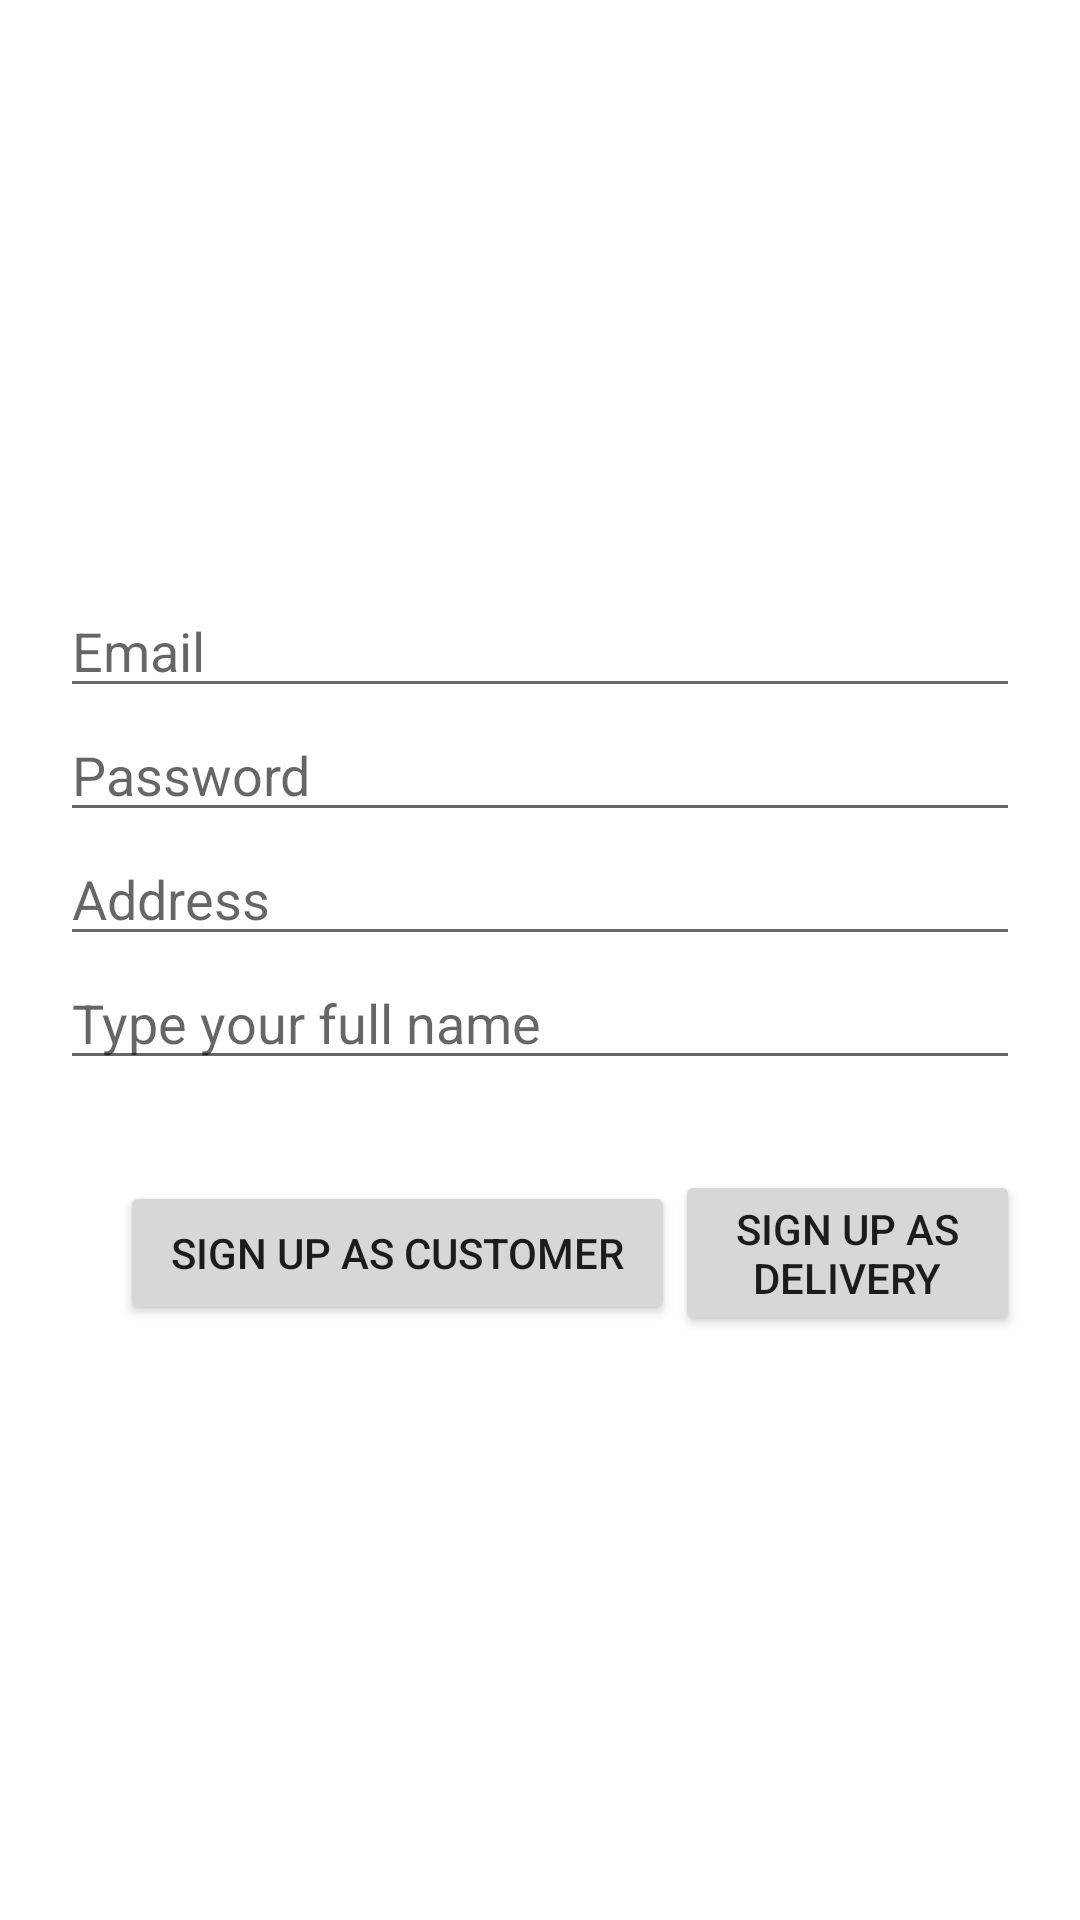

Layout XML and referenced resources for this Android screen:
<!-- AndroidManifest.xml: application theme Theme.BestRiceStore -->
<!-- res/layout/fragment_sign_up.xml -->
<?xml version="1.0" encoding="utf-8"?>
<LinearLayout    xmlns:android="http://schemas.android.com/apk/res/android"
    xmlns:app="http://schemas.android.com/apk/res-auto"
    xmlns:tools="http://schemas.android.com/tools"
    android:layout_width="match_parent"
    android:layout_height="match_parent"
    android:orientation="vertical"
    android:padding="20dp"
    android:gravity="center"
    tools:context=".login.SignUpFragment">

    <EditText
        android:id="@+id/email"
        android:layout_width="match_parent"
        android:layout_height="wrap_content"
        android:hint="Email"
        android:textColor="@color/black"
        android:inputType="textEmailAddress"
        android:imeOptions="actionNext"
        />
    <EditText
        android:id="@+id/password"
        android:layout_width="match_parent"
        android:layout_height="wrap_content"
        android:hint="Password"
        android:textColor="@color/black"
        android:inputType="textPassword"
        android:imeOptions="actionDone"
        />
    <EditText
        android:id="@+id/address"
        android:layout_width="match_parent"
        android:layout_height="wrap_content"
        android:hint="Address"
        android:textColor="@color/black"
        android:inputType="text"/>
    <EditText
        android:id="@+id/username"
        android:layout_width="match_parent"
        android:layout_height="wrap_content"
        android:hint="Type your full name"
        android:textColor="@color/black"
        android:inputType="text"/>

    <LinearLayout
        android:layout_width="wrap_content"
        android:layout_height="wrap_content"
        android:gravity="center"
        android:orientation="horizontal"
        android:layout_marginTop="30dp">

        <Button
            android:id="@+id/btnsignup_customer"
            android:layout_width="185dp"
            android:layout_height="wrap_content"
            android:layout_marginStart="20dp"
            android:text="Sign Up as Customer" />
        <Button
            android:layout_width="wrap_content"
            android:layout_height="wrap_content"
            android:text="Sign Up as Delivery"
            android:id="@+id/btnsignup_delivery"/>


    </LinearLayout>



</LinearLayout>
<!-- resources referenced by this layout -->
<resources>
  <color name="black">#FF000000</color>
  <style name="Theme.BestRiceStore" parent="Theme.MaterialComponents.DayNight.DarkActionBar">
          
          <item name="colorPrimary">@color/purple_500</item>
          <item name="colorPrimaryVariant">@color/purple_700</item>
          <item name="colorOnPrimary">@color/white</item>
          
          <item name="colorSecondary">@color/teal_200</item>
          <item name="colorSecondaryVariant">@color/teal_700</item>
          <item name="colorOnSecondary">@color/black</item>
          
          <item name="android:statusBarColor">?attr/colorPrimaryVariant</item>
          
      </style>
  <color name="purple_500">#FF6200EE</color>
  <color name="purple_700">#FF3700B3</color>
  <color name="white">#FFFFFF</color>
  <color name="teal_200">#FF03DAC5</color>
  <color name="teal_700">#FF018786</color>
</resources>
